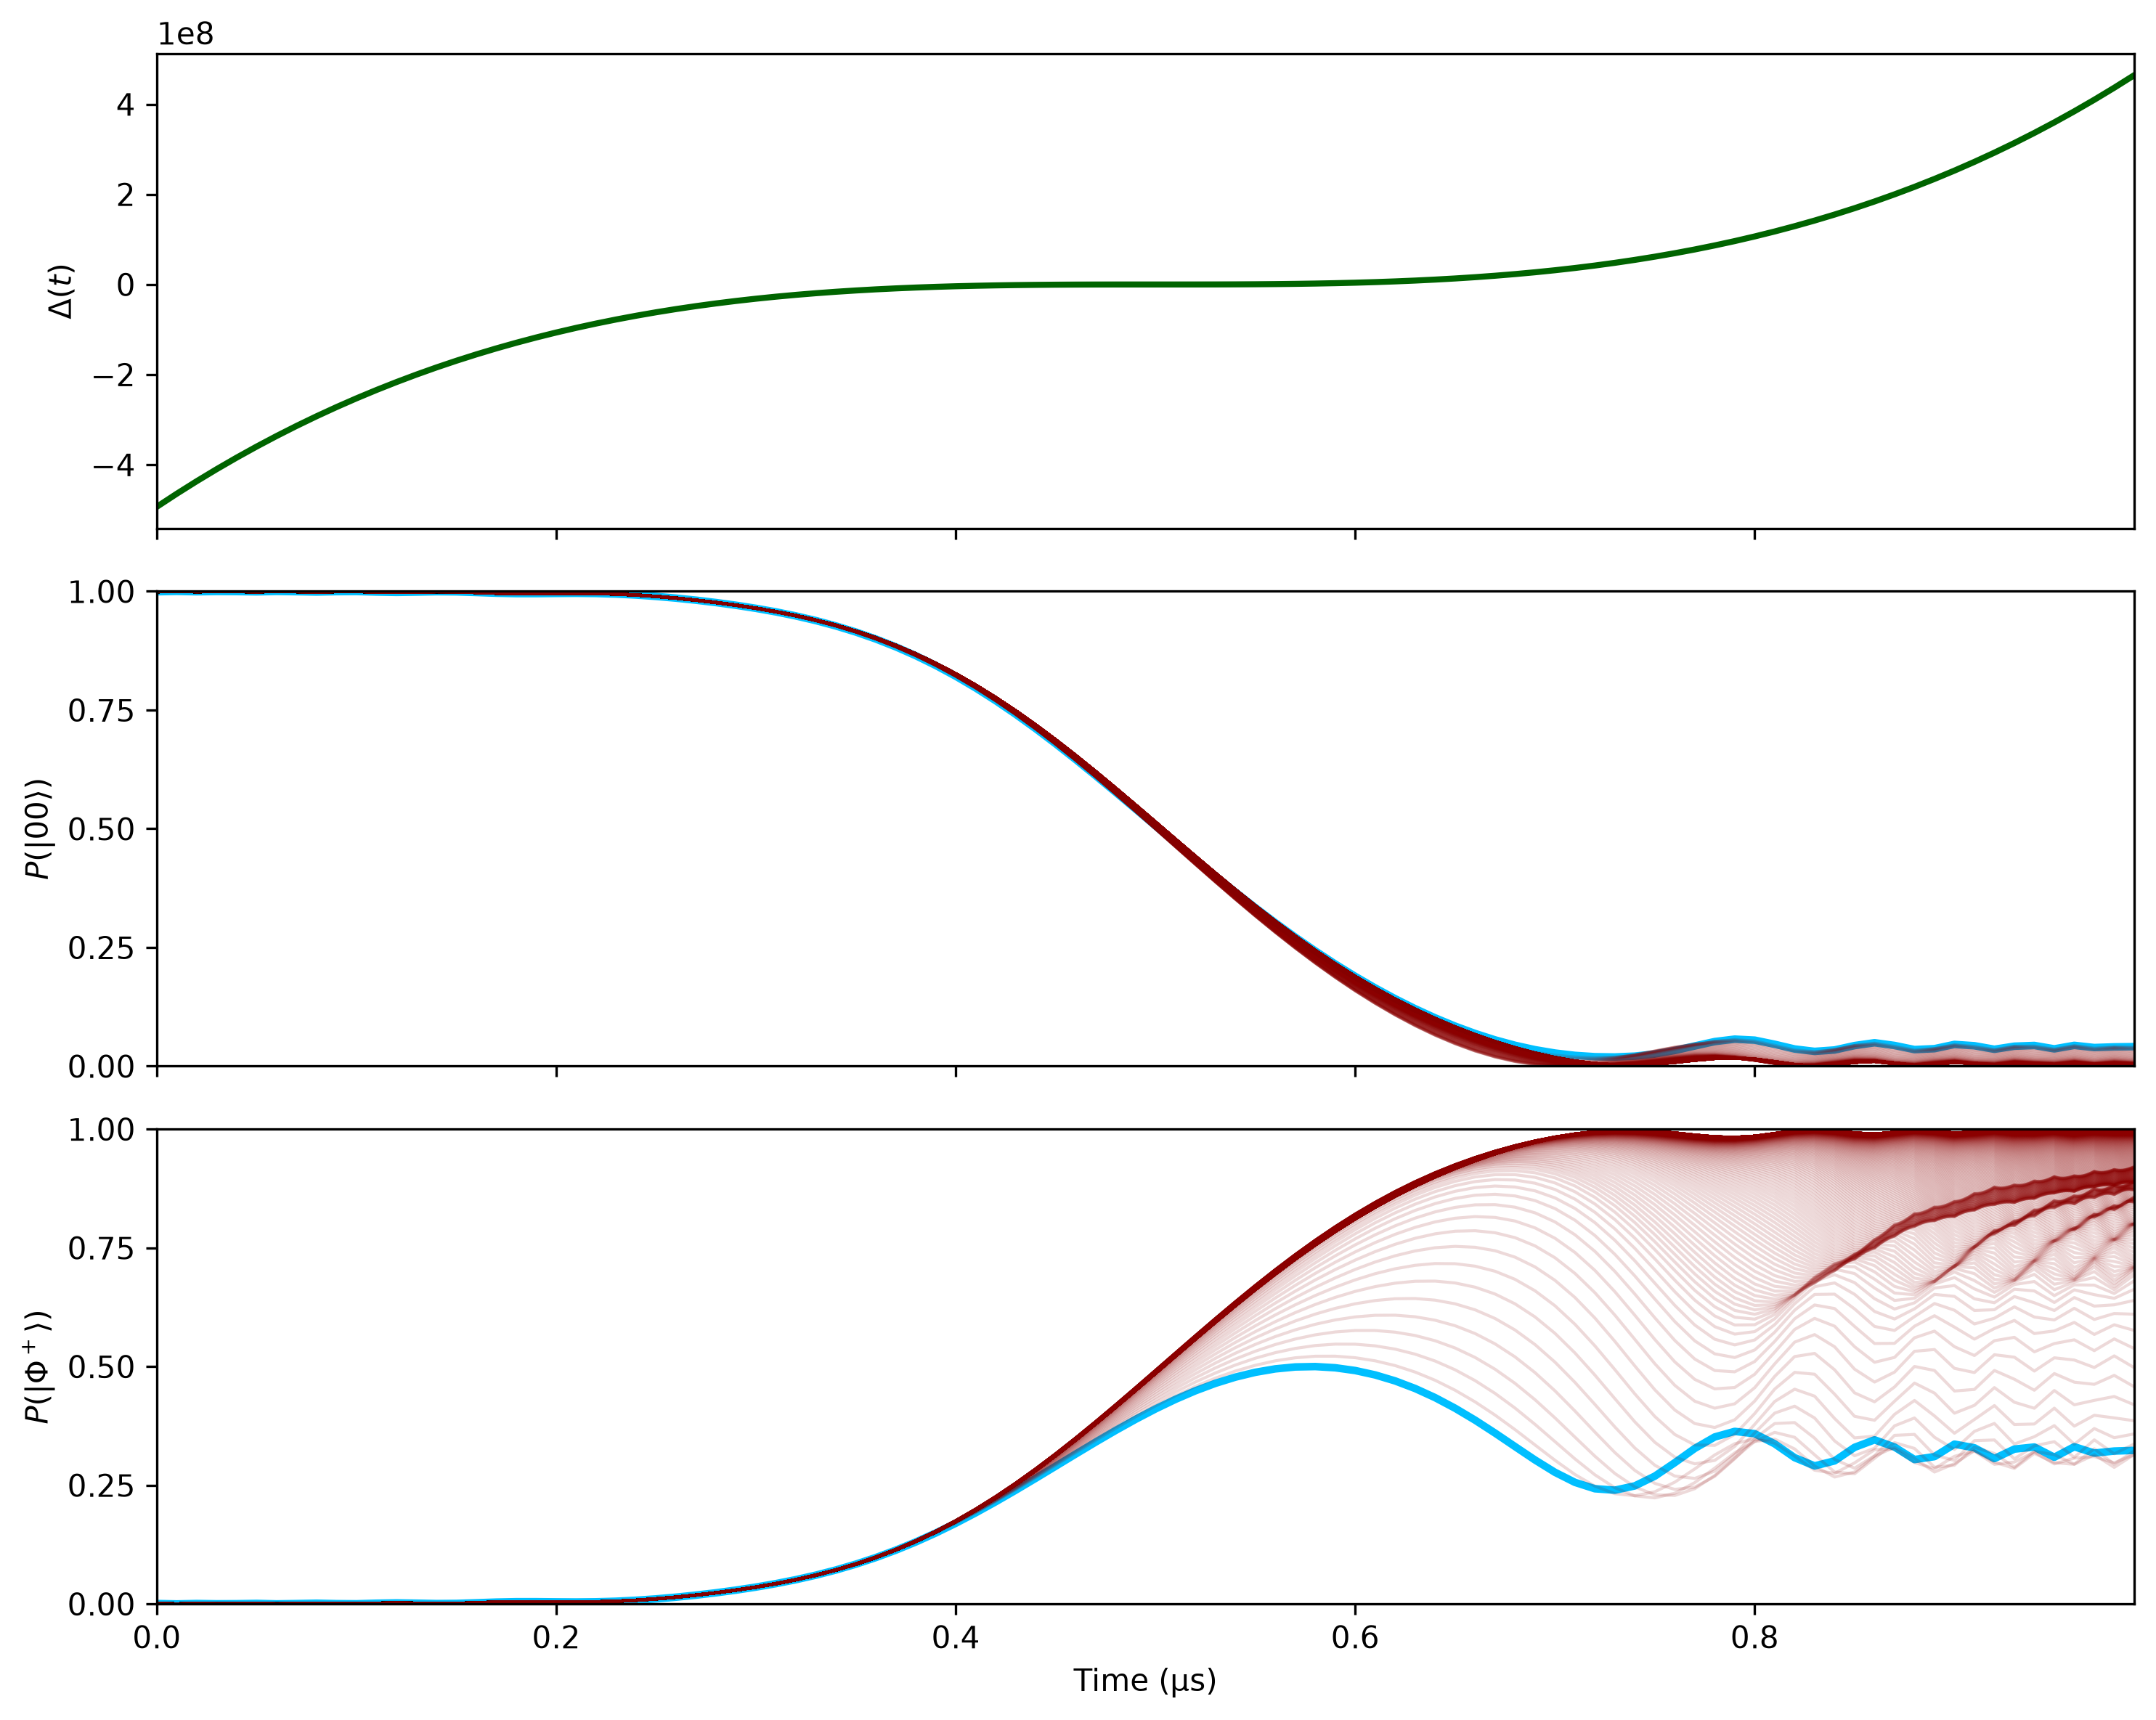

Reproduce this figure in Python.
#Solves the time dependent Schrodinger equation for system with a given Hamiltonian and initial state. 
#It calculates the time evolution of the state using Trotter -Suzuki decomposition

### LIBRARIES ###

import numpy as np
from scipy import constants
import matplotlib.pyplot as plt


### CONSTANTS ###

hbar = constants.hbar

### INPUTS ###

ohm = 2 * np.pi * 10**6         #RABI FREQUENCY

delta_max = 2 * np.pi * 50e6    #MAXIMUM TUNING

phase = 0    

voltages = 2 * np.pi * np.linspace(0, 100e6, 500) #LIST OF VOLTAGES     

t_max = 1e-6 #MAXIMUM TIME
dt = 1e-8 #TIME STEP
steps = int(t_max / dt)
time = np.arange(steps) * dt

def delta(t): #TIME DEPENDENT DETUNING FUNCTION
    return 8 * delta_max * ( (t-t_max/2) / t_max )**3

psi_0 = np.array([1, 0, 0, 0], dtype=complex) #INITIAL STATE


def main():

    P_0 = {} #dict to store probabilities for each voltage
    P_b = {} #dict to store probabilities for each voltage for bell
    d = [] #list to store detuning for each time step

    for v in voltages:

        p_0 = [] #list to store probabilities for each time step
        p_b = [] #list to store probabilities for each time step for bell
        states = [psi_0] #list to store states for each time step

        for t in time:

            R, R_dagger, E1, E2, E3, E4 = eigen_t(v, t) #get eigenvectors and eigenvalues

            D = np.array([  [np.exp(-1j*E1*dt/hbar), 0, 0, 0],
                            [0, np.exp(-1j*E2*dt/hbar), 0, 0],
                            [0, 0, np.exp(-1j*E3*dt/hbar), 0],
                            [0, 0, 0, np.exp(-1j*E4*dt/hbar)]    ]) #diagonal matrix of time evolution
            
            psi_t = R @ D @ R_dagger @ states[-1]     #time evolution of the state

            c1 = psi_t[0] #coefficient of state 1
            c1_prob = np.abs(c1)**2 #probability of state 1

            bell = 1/np.sqrt(2) * (np.array([0, 1, 1, 0], dtype=complex)) #bell state
            bell_prob = np.abs(np.vdot(bell, psi_t))**2 #probability of bell state

            states.append(psi_t) #append state to list
            p_0.append(c1_prob) #append probability to list
            p_b.append(bell_prob) #append probability to list for bell state

        P_0[v] = p_0 #append list to dictionary
        P_b[v] = p_b #append list to dictionary for bell state

    #Now we have a dictionary with keys as voltages and values as lists of probabilities. 
    #We can now plot the probabilities for each voltage.

    for t in time:
        d.append(delta(t) / 2*np.pi) #append detuning to list

    print("Plotting...")
    give_plot_t(P_0, P_b,d, "time_dependant.png")


def eigen_t(V,t):

    #Two Quibit Hamiltonian with time dependent detuning
    H = hbar/2 * np.array([ [2*delta(t), ohm*np.exp(-1j*phase), ohm*np.exp(-1j*phase), 0], 
                            [ohm*np.exp(1j*phase), 0, 0, ohm*np.exp(-1j*phase)], 
                            [ohm*np.exp(1j*phase), 0, 0, ohm*np.exp(-1j*phase)], 
                            [0, ohm*np.exp(1j*phase), ohm*np.exp(1j*phase), -2*delta(t)+2*V]]) 

    eigenvalues, eigenvectors = np.linalg.eigh(H) #eigenvalues and eigenvectors of the Hamiltonian

    E1, E2, E3, E4 = eigenvalues #assigning eigenvalues to variables

    R = eigenvectors #eigenvector matrix

    R_dagger = np.conjugate(R.T) #conjugate transpose of the eigenvector matrix

    return R, R_dagger, E1, E2, E3, E4


def give_plot_t(P_0, P_b, d, file_name):

    # Convert time from seconds to microseconds
    t_us = time * 1e6

    # Create figure
    fig, (ax1, ax2, ax3) = plt.subplots(
        3, 1, figsize=(10, 8), sharex=True)

    # Plot detuning
    ax1.plot(t_us, d, color='darkgreen', linewidth=2)
    ax1.set_ylabel(r'$\Delta(t)$')
    
    # Plot probability of |00>
    for v in P_0:
        if v == 0:
            ax2.plot(
                t_us, P_0[v],
                color='deepskyblue', linewidth=2.5,
                label='V = 0'
            )
        else:
            ax2.plot(
                t_us, P_0[v],
                color='darkred', alpha=0.15, linewidth=1
            )

    # Plot probability of Bell state
    for v in P_b:
        if v == 0:
            ax3.plot(
                t_us, P_b[v],
                color='deepskyblue', linewidth=2.5,
                label='V = 0'
            )
        else:
            ax3.plot(
                t_us, P_b[v],
                color='darkred', alpha=0.15, linewidth=1
            )

    # Labels and titles
    ax2.set_ylabel(r'$P(|00\rangle)$')

    ax3.set_ylabel(r'$P(|\Phi^+\rangle)$')
    ax3.set_xlabel('Time (µs)')

    # Format probability axes
    for ax in (ax2, ax3):
        ax.set_ylim(0, 1)
        ax.set_yticks([0, 0.25, 0.5, 0.75, 1])
    
    # Format all axes
    for ax in (ax1, ax2, ax3):
        ax.set_xlim(t_us[0], t_us[-1])
        ax.spines['top'].set_visible(True)
        ax.spines['right'].set_visible(True)

    # Final layout and save
    fig.tight_layout()
    fig.savefig(file_name, dpi=300, bbox_inches='tight')
    plt.show()



if __name__ == "__main__":
    main()
